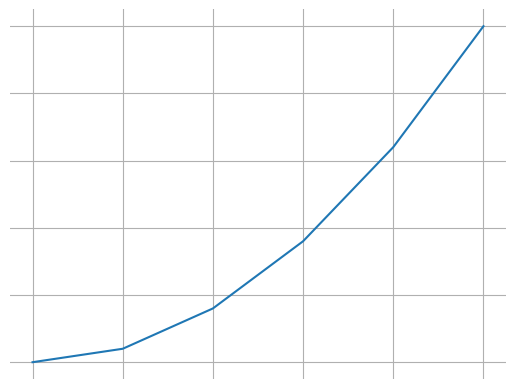

Reproduce this figure in Python.
import matplotlib.pyplot as plt

# Create some data
x = [0, 1, 2, 3, 4, 5]
y = [0, 1, 4, 9, 16, 25]

# Create the plot
plt.plot(x, y)

# Enable the grid
plt.grid(True)

# Hide the axes by setting their color to none and removing ticks
plt.gca().spines['top'].set_visible(False)
plt.gca().spines['right'].set_visible(False)
plt.gca().spines['left'].set_visible(False)
plt.gca().spines['bottom'].set_visible(False)
plt.gca().tick_params(which='both', bottom=False, top=False, left=False, right=False, labelbottom=False, labelleft=False)

# Show the plot
plt.show()
